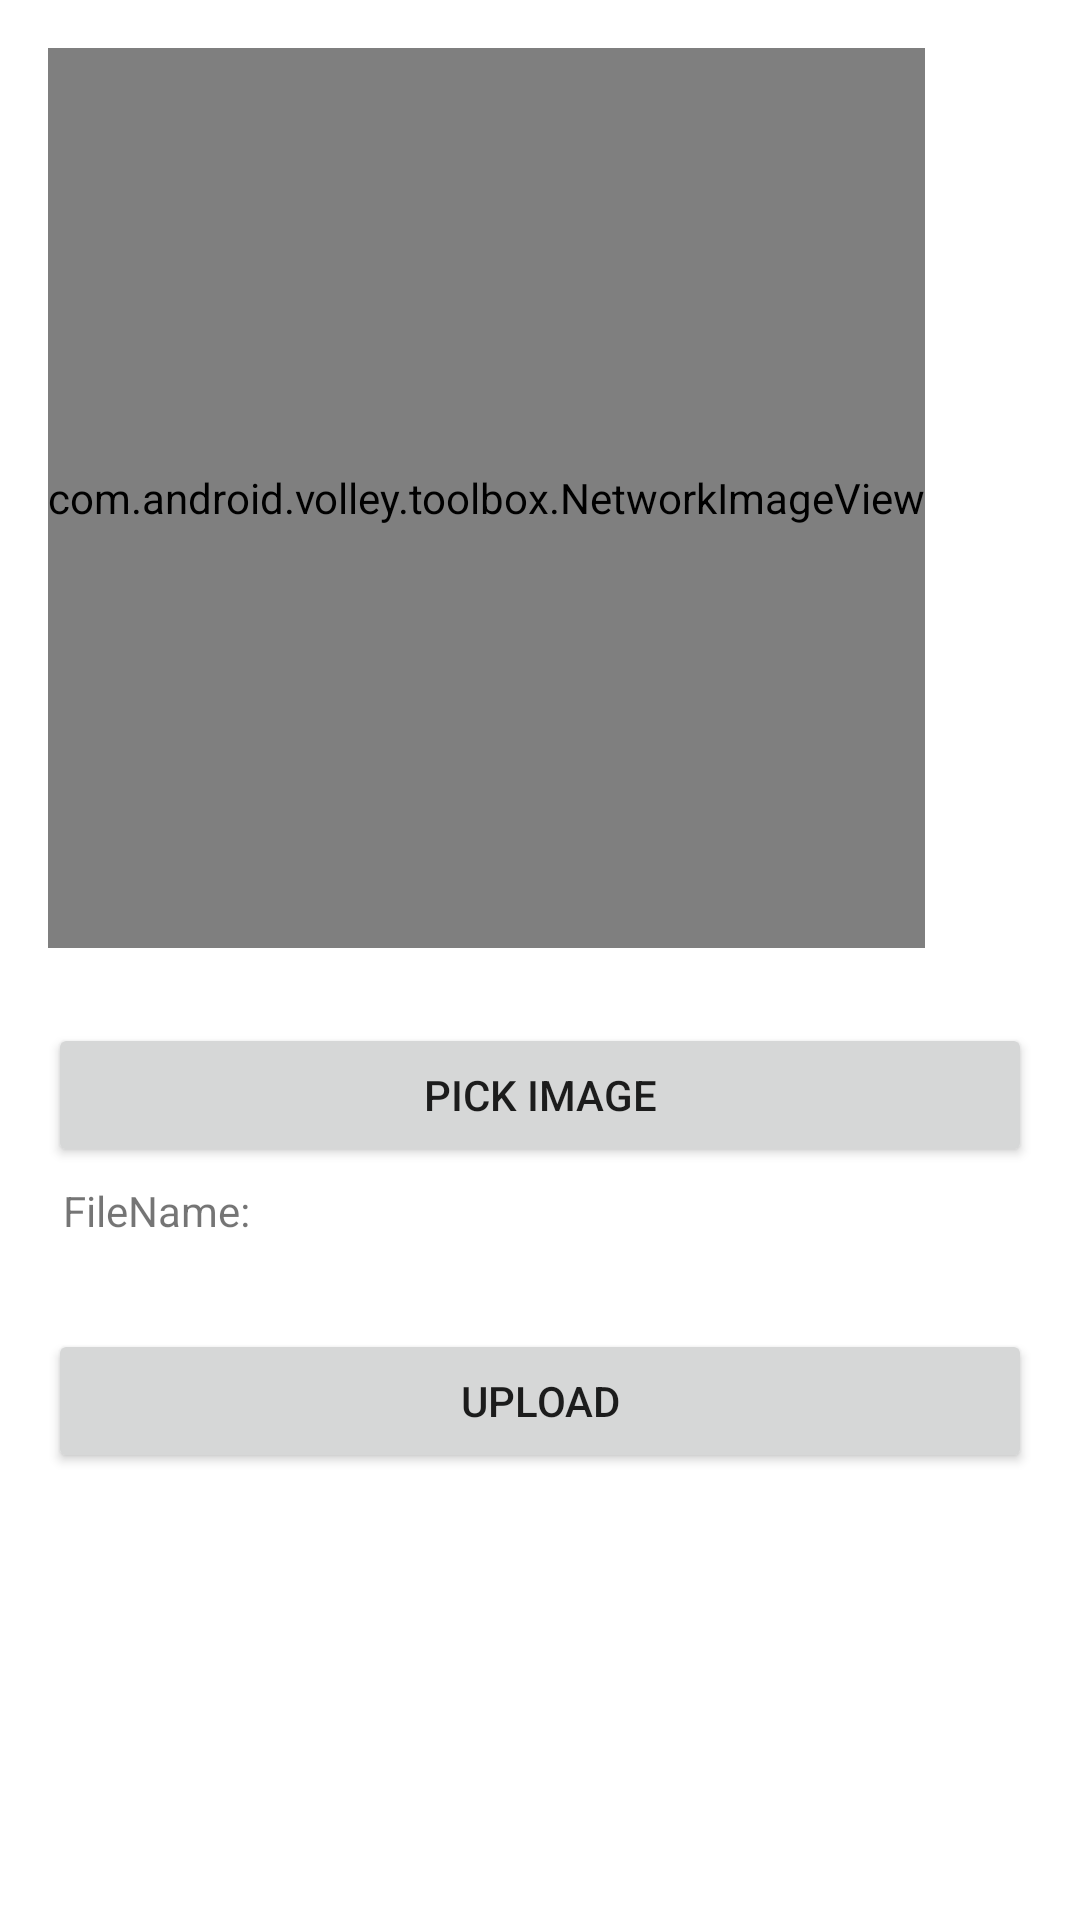

Layout XML and referenced resources for this Android screen:
<!-- AndroidManifest.xml: application theme AppTheme -->
<!-- res/layout/activity_update_file.xml -->
<?xml version="1.0" encoding="utf-8"?>

<ScrollView xmlns:android="http://schemas.android.com/apk/res/android"
    xmlns:tools="http://schemas.android.com/tools"
    android:layout_width="match_parent"
    android:layout_height="match_parent"
    android:paddingLeft="16dp"
    android:paddingTop="16dp"
    android:paddingRight="16dp"
    android:scrollbars="none"
    tools:context=".UpdateFileActivity">

    <LinearLayout
        android:layout_width="match_parent"
        android:layout_height="wrap_content"
        android:orientation="vertical">

        <com.android.volley.toolbox.NetworkImageView
            android:id="@+id/preview_file"
            android:layout_width="wrap_content"
            android:layout_height="300dp"
            android:scaleType="centerCrop"
            android:background="@drawable/book" />

        <Button
            android:id="@+id/pick_file"
            android:layout_width="match_parent"
            android:layout_height="wrap_content"
            android:layout_marginTop="25dp"
            android:text="Pick Image" />

        <TextView
            android:id="@+id/filename"
            android:layout_width="match_parent"
            android:layout_height="wrap_content"
            android:padding="5dp"
            android:text="FileName: " />

        <Button
            android:id="@+id/upload_file"
            android:layout_width="match_parent"
            android:layout_height="wrap_content"
            android:layout_marginTop="25dp"
            android:text="Upload" />

    </LinearLayout>
</ScrollView>
<!-- resources referenced by this layout -->
<resources>
  <style name="AppTheme" parent="Theme.MaterialComponents.Light.DarkActionBar">
          
          <item name="colorPrimary">@color/colorPrimary</item>
          <item name="colorPrimaryDark">@color/colorPrimaryDark</item>
          <item name="colorAccent">@color/colorAccent</item>
  
      </style>
  <color name="colorPrimary">#6200EE</color>
  <color name="colorPrimaryDark">#3700B3</color>
  <color name="colorAccent">#03DAC5</color>
</resources>
